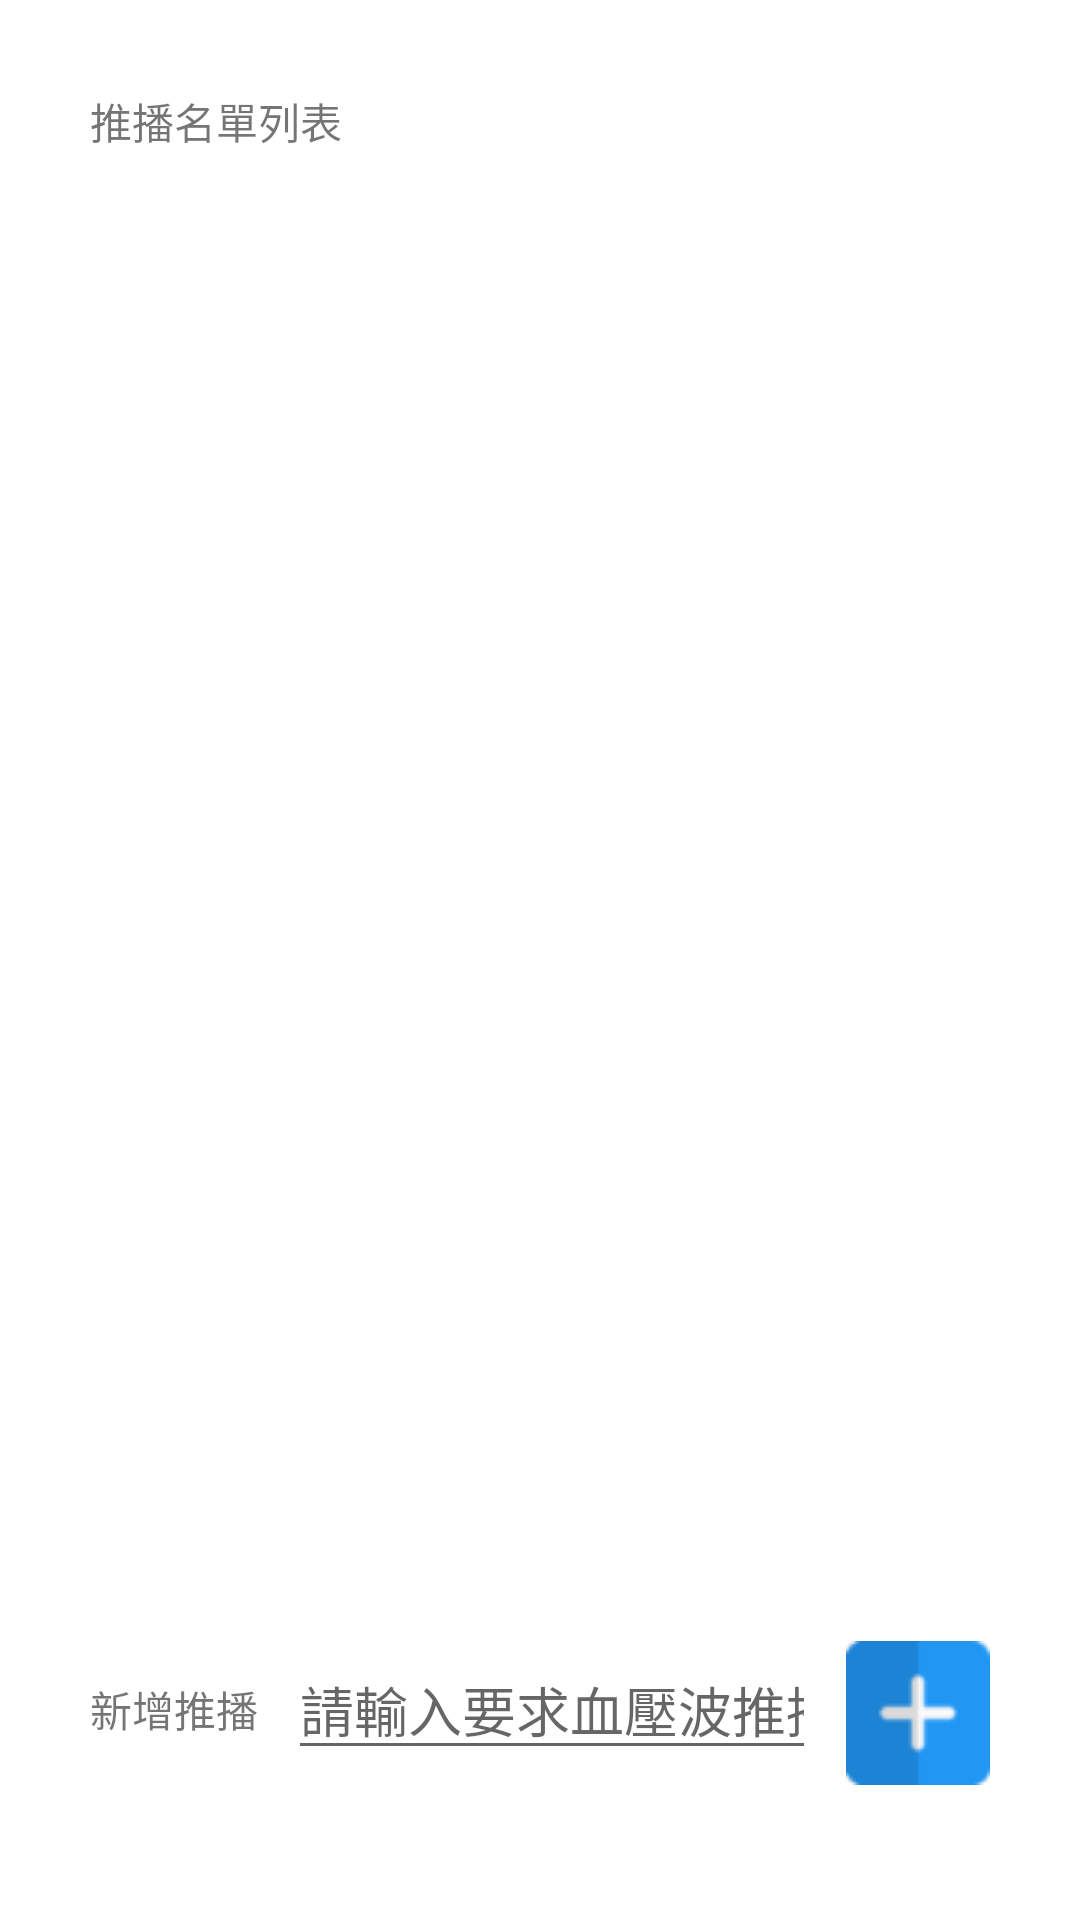

Write the Android layout XML for this screen, with the resource values it uses.
<!-- AndroidManifest.xml: application theme AppTheme -->
<!-- res/layout/setting_requestpush.xml -->
<?xml version="1.0" encoding="utf-8"?>
<androidx.constraintlayout.widget.ConstraintLayout xmlns:android="http://schemas.android.com/apk/res/android"
    xmlns:app="http://schemas.android.com/apk/res-auto"
    xmlns:tools="http://schemas.android.com/tools"
    android:layout_width="match_parent"
    android:layout_height="match_parent"
    tools:context=".Setting_RequestPush">

    <TextView
        android:id="@+id/label_pushlist"
        android:layout_width="match_parent"
        android:layout_height="wrap_content"
        android:layout_marginStart="30dp"
        android:layout_marginEnd="30dp"
        android:layout_marginTop="30dp"
        android:text="@string/label_pushlist"
        android:textSize="@dimen/labeltextsize"
        android:textAlignment="textStart"
        app:layout_constraintTop_toTopOf="parent"
        app:layout_constraintStart_toStartOf="parent" />

    <ListView
        android:id="@+id/pushlist"
        android:layout_width="match_parent"
        android:layout_height="0dp"
        android:layout_marginTop="15dp"
        android:layout_marginBottom="30dp"
        app:layout_constraintBottom_toTopOf="@id/btn_requestpush"
        app:layout_constraintHeight_max="1024dp"
        app:layout_constraintTop_toBottomOf="@id/label_pushlist" />

    <TextView
        android:id="@+id/label_addpushaccount"
        android:layout_width="wrap_content"
        android:layout_height="wrap_content"
        android:layout_marginStart="30dp"
        android:layout_marginEnd="30dp"
        android:layout_marginBottom="60dp"
        android:text="@string/label_addpushaccount"
        android:textSize="@dimen/labeltextsize"
        android:textAlignment="textStart"
        app:layout_constraintBottom_toBottomOf="parent"
        app:layout_constraintStart_toStartOf="parent" />

    <EditText
        android:id="@+id/input_pushaccount"
        android:layout_width="0dp"
        android:layout_height="wrap_content"
        android:layout_marginStart="10dp"
        android:layout_marginEnd="10dp"
        android:layout_marginTop="30dp"
        android:layout_marginBottom="50dp"
        android:ems="10"
        android:hint="@string/inputhint_familyaccount"
        android:textAlignment="textStart"
        android:importantForAutofill="no"
        android:inputType = "textPersonName"
        app:layout_constraintBottom_toBottomOf="parent"
        app:layout_constraintStart_toEndOf="@id/label_addpushaccount"
       app:layout_constraintEnd_toStartOf="@id/btn_requestpush"
/>

    <ImageButton
        android:id="@+id/btn_requestpush"
        android:layout_width="wrap_content"
        android:layout_height="wrap_content"
        android:scaleType="fitCenter"
        android:clickable="true"
        android:adjustViewBounds="false"
        android:layout_marginTop="20dp"
        android:background="@null"
        android:layout_marginEnd="30dp"
        android:layout_marginBottom="45dp"
        app:layout_constraintBottom_toBottomOf="parent"
        app:layout_constraintEnd_toEndOf="parent"
        android:src="@drawable/main_plus" />

</androidx.constraintlayout.widget.ConstraintLayout>
<!-- resources referenced by this layout -->
<resources>
  <dimen name="labeltextsize">24sp</dimen>
  <!-- drawable main_plus: png bitmap (drawable, 835 bytes) -->
  <string name="inputhint_familyaccount">請輸入要求血壓波推播的帳號</string>
  <string name="label_addpushaccount">新增推播</string>
  <string name="label_pushlist">推播名單列表</string>
  <style name="AppTheme" parent="Theme.AppCompat.Light.DarkActionBar">
          
          <item name="colorPrimary">@color/colorbg_Primary</item>
          <item name="colorPrimaryDark">@color/colorPrimaryDark</item>
          <item name="colorAccent">@color/colorAccent</item>
      </style>
  <!-- not gathered from this repository: default colours our renderer supplied (Android Studio template values) -->
  <color name="colorPrimaryDark">#FF3700B3</color>
  <color name="colorAccent">#FF03DAC5</color>
</resources>
